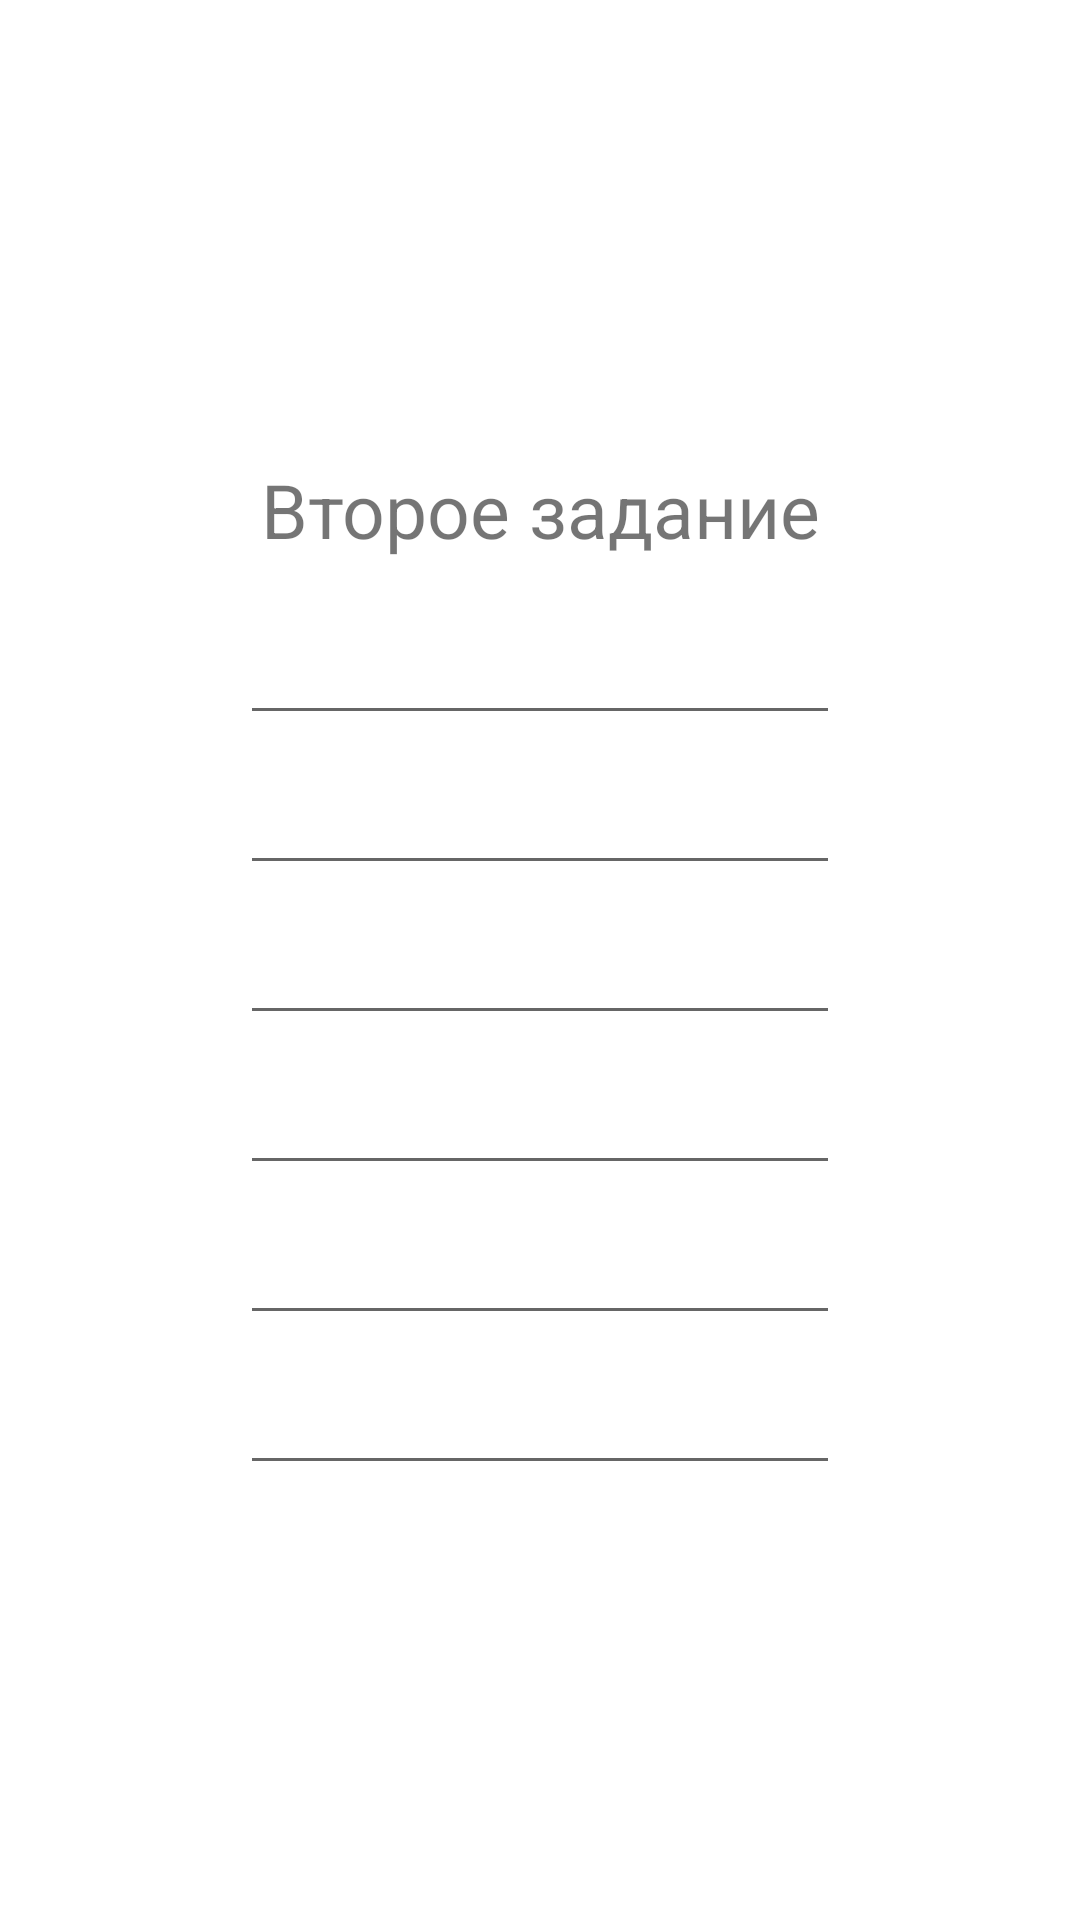

Write the Android layout XML for this screen, with the resource values it uses.
<!-- AndroidManifest.xml: application theme Theme.HomeWorkOne -->
<!-- res/layout/activity_main_one.xml -->
<?xml version="1.0" encoding="utf-8"?>
<LinearLayout xmlns:android="http://schemas.android.com/apk/res/android"
    xmlns:app="http://schemas.android.com/apk/res-auto"
    xmlns:tools="http://schemas.android.com/tools"
    android:layout_width="match_parent"
    android:layout_height="match_parent"
    android:gravity="center"
    android:orientation="vertical"
    tools:context=".MainActivity"
    tools:ignore="UseSwitchCompatOrMaterialXml">

    <TextView
        android:layout_width="200dp"
        android:layout_height="50dp"
        android:text="@string/Second"
        android:textSize="25sp"
        android:gravity="center"
        />


    <EditText
        android:inputType="text"
        android:layout_width="200dp"
        android:layout_height="50dp"
        android:textSize="30sp"
        android:gravity="center"
        android:textColor="@color/purple_700"
        />
    <EditText
        android:inputType="textPersonName"
        android:layout_width="200dp"
        android:layout_height="50dp"
        />
    <EditText
        android:inputType="phone"
        android:layout_width="200dp"
        android:layout_height="50dp"
        />
    <EditText
        android:inputType="number"
        android:layout_width="200dp"
        android:layout_height="50dp"
        />
    <EditText
        android:inputType="textPassword"
        android:layout_width="200dp"
        android:layout_height="50dp"
        />
    <EditText
        android:inputType="textEmailAddress"
        android:layout_width="200dp"
        android:layout_height="50dp"
        />

</LinearLayout>
<!-- resources referenced by this layout -->
<resources>
  <color name="purple_700">#FF3700B3</color>
  <string name="Second">Второе задание</string>
  <style name="Theme.HomeWorkOne" parent="Theme.MaterialComponents.DayNight.NoActionBar">
          
          <item name="colorPrimary">@color/purple_500</item>
          <item name="colorPrimaryVariant">@color/purple_700</item>
          <item name="colorOnPrimary">@color/white</item>
          
          <item name="colorSecondary">@color/teal_200</item>
          <item name="colorSecondaryVariant">@color/teal_700</item>
          <item name="colorOnSecondary">@color/black</item>
          
          <item name="android:statusBarColor" tools:targetApi="l">?attr/colorPrimaryVariant</item>
          
      </style>
  <color name="purple_500">#FF6200EE</color>
  <color name="white">#FFFFFFFF</color>
  <color name="teal_200">#FF03DAC5</color>
  <color name="teal_700">#FF018786</color>
  <color name="black">#FF000000</color>
</resources>
